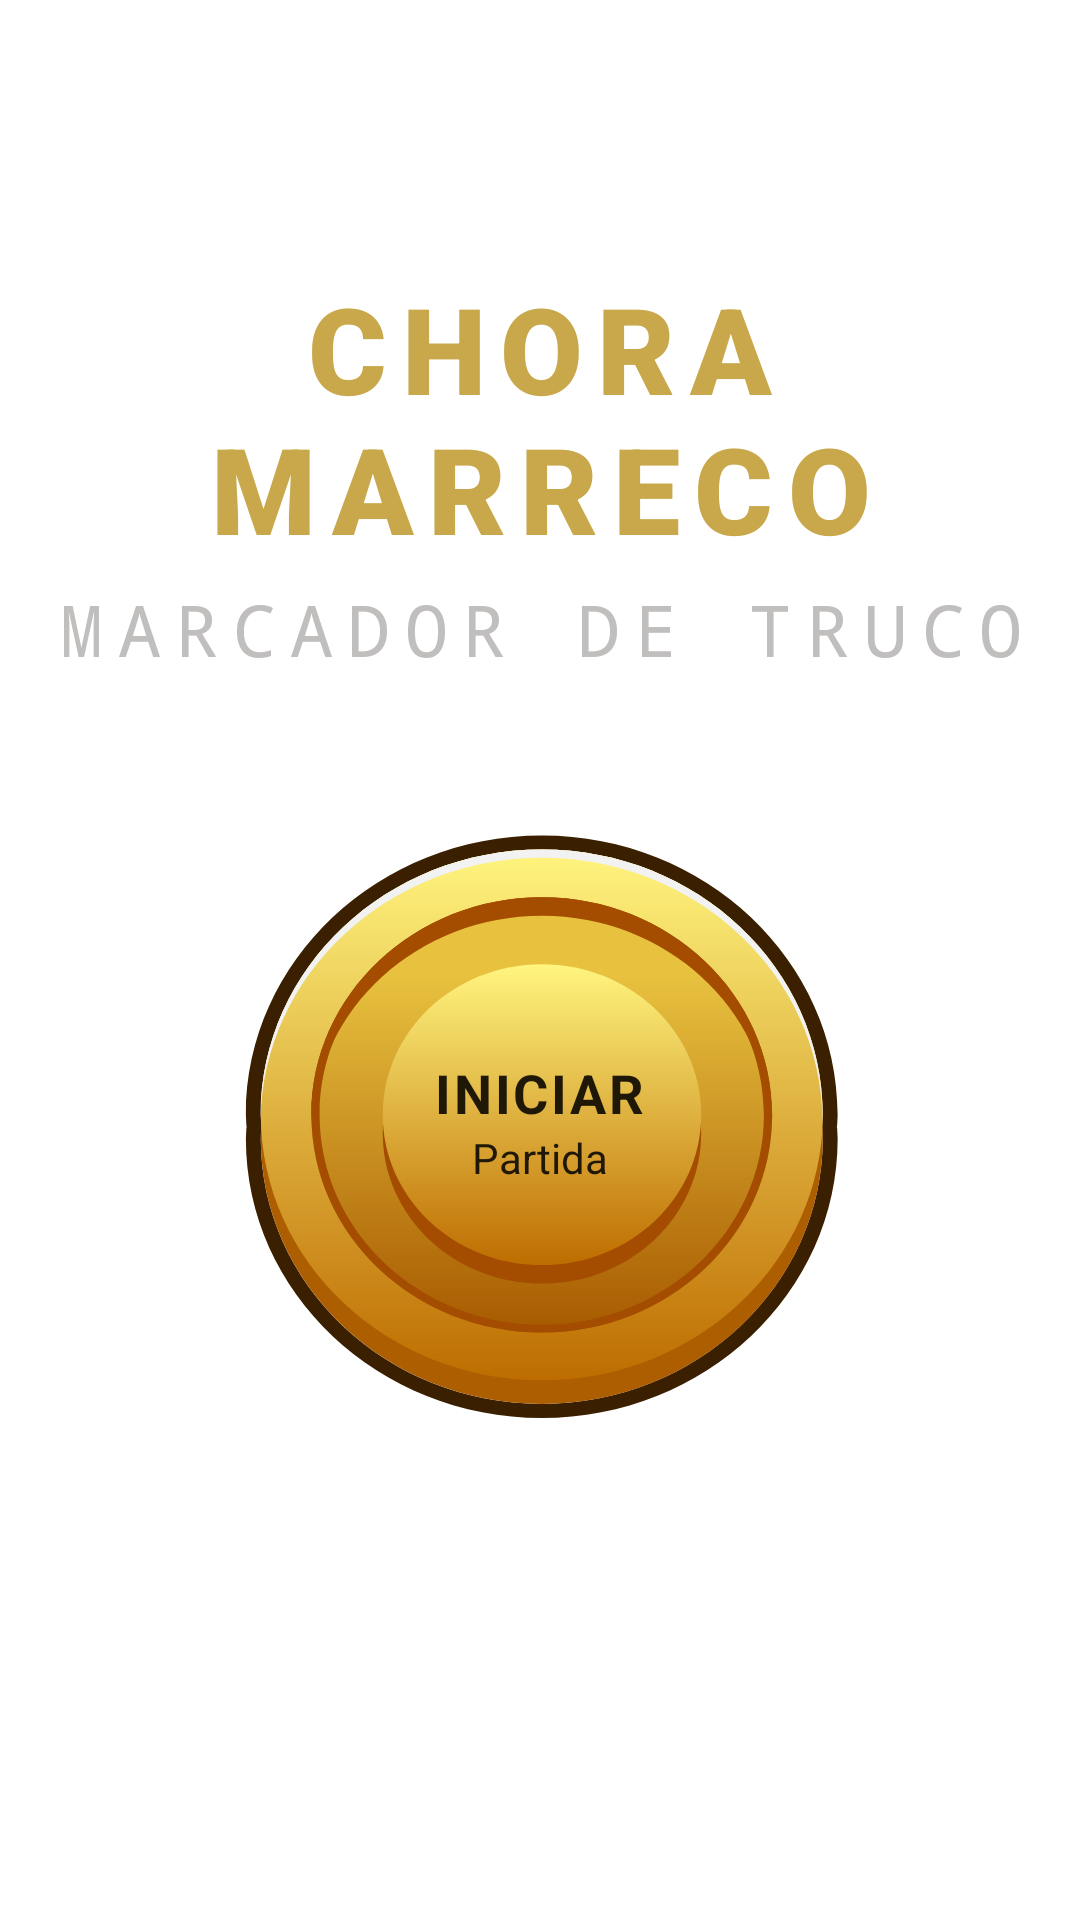

The Android layout XML behind this screen, and the referenced resources:
<!-- AndroidManifest.xml: application theme Theme.ChoraMarreco -->
<!-- res/layout/activity_home.xml -->
<?xml version="1.0" encoding="utf-8"?>
<androidx.constraintlayout.widget.ConstraintLayout xmlns:android="http://schemas.android.com/apk/res/android"
    xmlns:app="http://schemas.android.com/apk/res-auto"
    android:id="@+id/main"
    android:layout_width="match_parent"
    android:layout_height="match_parent"
    android:background="@drawable/bg_texture">

    <TextView
        android:id="@+id/tvAppTitle"
        android:layout_width="wrap_content"
        android:layout_height="wrap_content"
        android:fontFamily="sans-serif-black"
        android:gravity="center"
        android:letterSpacing="0.12"
        android:text="@string/app_name"
        android:textAllCaps="true"
        android:textColor="@color/secondary_yellow"
        android:textSize="@dimen/text_display_xlarge"
        app:layout_constraintBottom_toTopOf="@+id/tvSubtitle"
        app:layout_constraintEnd_toEndOf="parent"
        app:layout_constraintStart_toStartOf="parent"
        app:layout_constraintTop_toTopOf="parent"
        app:layout_constraintVertical_bias="0.35"
        app:layout_constraintVertical_chainStyle="packed" />

    <TextView
        android:id="@+id/tvSubtitle"
        android:layout_width="wrap_content"
        android:layout_height="wrap_content"
        android:layout_marginTop="@dimen/spacing_tiny"
        android:fontFamily="monospace"
        android:gravity="center"
        android:letterSpacing="0.2"
        android:text="@string/truco_marker"
        android:textColor="@color/text_gray_light"
        android:textSize="@dimen/text_huge"
        app:layout_constraintBottom_toTopOf="@+id/btnCoin"
        app:layout_constraintEnd_toEndOf="parent"
        app:layout_constraintStart_toStartOf="parent"
        app:layout_constraintTop_toBottomOf="@+id/tvAppTitle" />

    <include
        android:id="@+id/btnCoin"
        layout="@layout/bt_coin"
        android:layout_width="@dimen/coin_size_large"
        android:layout_height="@dimen/coin_size_large"
        android:layout_marginTop="@dimen/spacing_xlarge"
        app:layout_constraintBottom_toBottomOf="parent"
        app:layout_constraintEnd_toEndOf="parent"
        app:layout_constraintStart_toStartOf="parent"
        app:layout_constraintTop_toBottomOf="@+id/tvSubtitle" />

</androidx.constraintlayout.widget.ConstraintLayout>
<!-- res/layout/bt_coin.xml (included above) -->
<?xml version="1.0" encoding="utf-8"?>
<FrameLayout xmlns:android="http://schemas.android.com/apk/res/android"
    android:layout_width="wrap_content"
    android:contentDescription="@string/desc_btn_coin"
    android:layout_height="wrap_content">

    <ImageView
        android:id="@+id/imgCoin"
        android:layout_width="match_parent"
        android:layout_height="match_parent"
        android:background="@drawable/ic_coin"
        android:contentDescription="@null" />

    <LinearLayout
        android:layout_width="wrap_content"
        android:layout_height="wrap_content"
        android:layout_gravity="center"
        android:gravity="center"
        android:orientation="vertical">

        <TextView
            android:id="@+id/tvCoinTitle"
            android:layout_width="wrap_content"
            android:layout_height="wrap_content"
            android:letterSpacing="0.05"
            android:text="@string/btn_coin_title"
            android:textColor="@color/text_brown_dark"
            android:textSize="@dimen/text_large"
            android:textStyle="bold" />

        <TextView
            android:id="@+id/tvCoinSubtitle"
            android:layout_width="wrap_content"
            android:layout_height="wrap_content"
            android:text="@string/btn_coin_subtitle"
            android:textColor="@color/text_brown_dark"
            android:textSize="@dimen/text_small" />
    </LinearLayout>
</FrameLayout>
<!-- resources referenced by this layout -->
<resources>
  <color name="secondary_yellow">#C8A84B</color>
  <color name="text_brown_dark">#201806</color>
  <color name="text_gray_light">#C1BEBE</color>
  <dimen name="coin_size_large">200dp</dimen>
  <dimen name="spacing_tiny">4dp</dimen>
  <dimen name="spacing_xlarge">48dp</dimen>
  <dimen name="text_display_xlarge">40sp</dimen>
  <dimen name="text_huge">24sp</dimen>
  <dimen name="text_large">18sp</dimen>
  <dimen name="text_small">14sp</dimen>
  <!-- drawable ic_coin: vector/xml drawable (drawable, 3930 chars, omitted) -->
  <string name="app_name">Chora Marreco</string>
  <string name="btn_coin_subtitle">Partida</string>
  <string name="btn_coin_title">INICIAR</string>
  <string name="desc_btn_coin">botão iniciar partida</string>
  <string name="truco_marker">MARCADOR DE TRUCO</string>
  <style name="Theme.ChoraMarreco" parent="Base.Theme.ChoraMarreco" />
  <style name="Base.Theme.ChoraMarreco" parent="Theme.MaterialComponents.Light.NoActionBar">
          <item name="android:windowLightStatusBar">false</item>
          <item name="android:navigationBarColor">@color/primary_green</item>
          <item name="android:statusBarColor">@color/primary_green</item>
          <item name="windowActionBar">false</item>
          <item name="windowNoTitle">true</item>
      </style>
  <color name="primary_green">#0F3624</color>
</resources>
